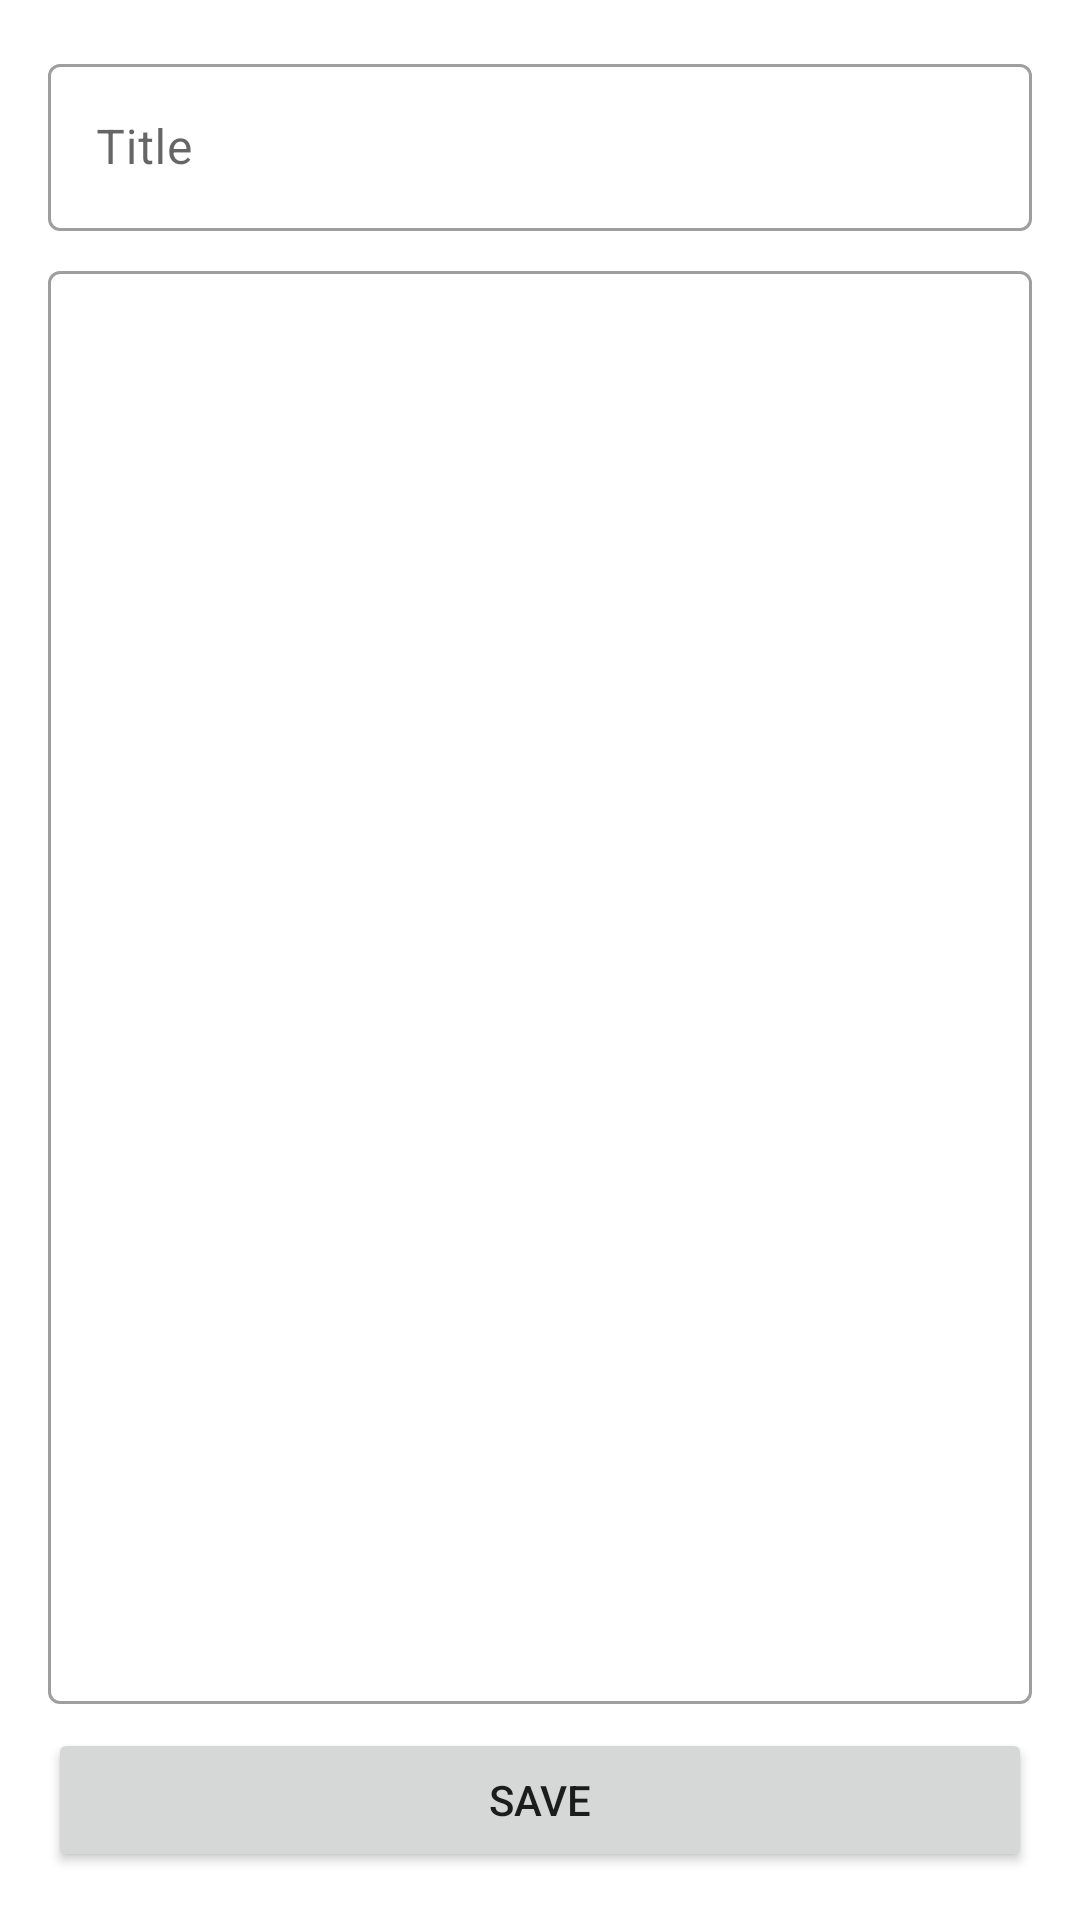

Write the Android layout XML for this screen, with the resource values it uses.
<!-- AndroidManifest.xml: application theme Theme.TextOCR -->
<!-- res/layout/fragment_display_result.xml -->
<?xml version="1.0" encoding="utf-8"?>
<androidx.constraintlayout.widget.ConstraintLayout xmlns:android="http://schemas.android.com/apk/res/android"
    xmlns:app="http://schemas.android.com/apk/res-auto"
    xmlns:tools="http://schemas.android.com/tools"
    android:layout_width="match_parent"
    android:layout_height="match_parent"
    android:padding="@dimen/size_16"
    tools:context=".presentation.fragment.DisplayResultFragment">

    <com.google.android.material.textfield.TextInputLayout
        android:id="@+id/input_title"
        style="@style/Widget.MaterialComponents.TextInputLayout.OutlinedBox"
        android:layout_width="match_parent"
        android:layout_height="wrap_content"
        android:hint="@string/all_txt_title"
        app:layout_constraintTop_toTopOf="parent">

        <com.google.android.material.textfield.TextInputEditText
            android:layout_width="match_parent"
            android:layout_height="wrap_content" />

    </com.google.android.material.textfield.TextInputLayout>

    <com.google.android.material.textfield.TextInputLayout
        android:id="@+id/input_body"
        style="@style/Widget.MaterialComponents.TextInputLayout.OutlinedBox"
        android:layout_width="match_parent"
        android:layout_height="0dp"
        android:layout_marginVertical="@dimen/size_8"
        app:layout_constraintBottom_toTopOf="@id/btn_save"
        app:layout_constraintTop_toBottomOf="@id/input_title">

        <com.google.android.material.textfield.TextInputEditText
            android:layout_width="match_parent"
            android:layout_height="match_parent"
            android:gravity="top" />

    </com.google.android.material.textfield.TextInputLayout>

    <Button
        android:id="@+id/btn_save"
        android:layout_width="match_parent"
        android:layout_height="wrap_content"
        android:text="@string/txt_save"
        app:layout_constraintBottom_toBottomOf="parent" />

</androidx.constraintlayout.widget.ConstraintLayout>
<!-- resources referenced by this layout -->
<resources>
  <dimen name="size_16">16dp</dimen>
  <dimen name="size_8">8dp</dimen>
  <string name="all_txt_title">Title</string>
  <string name="txt_save">Save</string>
  <style name="Theme.TextOCR" parent="Theme.MaterialComponents.DayNight.DarkActionBar">
          
          <item name="colorPrimary">@color/purple_500</item>
          <item name="colorPrimaryVariant">@color/purple_700</item>
          <item name="colorOnPrimary">@color/white</item>
          
          <item name="colorSecondary">@color/teal_200</item>
          <item name="colorSecondaryVariant">@color/teal_700</item>
          <item name="colorOnSecondary">@color/black</item>
          
          <item name="android:statusBarColor">?attr/colorPrimaryVariant</item>
          
      </style>
  <!-- not gathered from this repository: default colours our renderer supplied (Android Studio template values) -->
  <color name="purple_500">#FF6200EE</color>
  <color name="purple_700">#FF3700B3</color>
  <color name="teal_200">#FF03DAC5</color>
  <color name="teal_700">#FF018786</color>
  <color name="black">#FF000000</color>
  <color name="white">#FFFFFFFF</color>
</resources>
